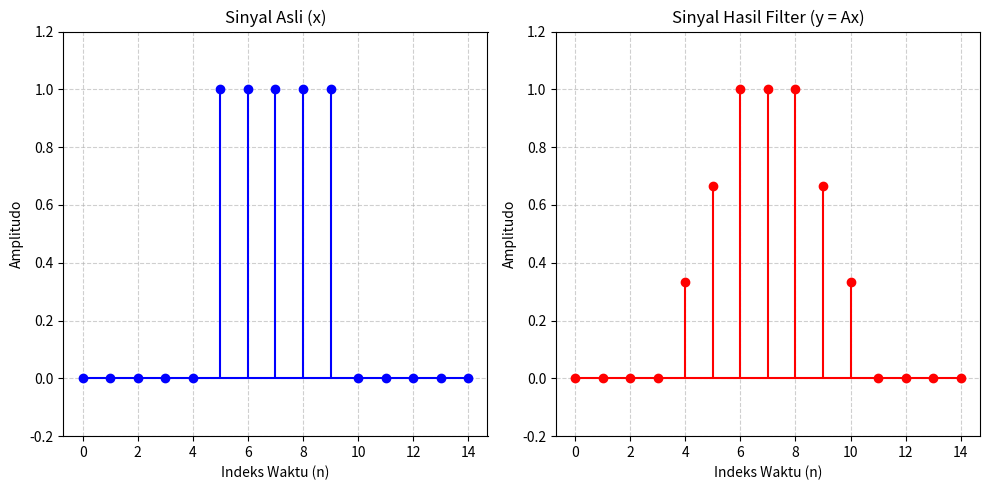

Here is the Python script that generated this plot:
import numpy as np
import matplotlib.pyplot as plt

def main():
    # 1. Membuat Sinyal Asli (x)
    n_samples = 15
    x = np.zeros(n_samples)
    x[5:10] = 1.0  # Sinyal bernilai 1 dari indeks 5 hingga 9
    print("Sinyal Asli (x):", x)

    # 2. Membuat Matriks Sistem (A) - Filter Blurring / Moving Average
    A = np.zeros((n_samples, n_samples))
    
    for i in range(n_samples):
        A[i, i] = 1/3
        if i > 0:
            A[i, i-1] = 1/3
        if i < n_samples - 1:
            A[i, i+1] = 1/3

    print("\nSebagian bentuk Matriks A (5x5 pertama):")
    print(np.round(A[:5, :5], 2))

    # 3. Menerapkan Sistem pada Sinyal (y = A * x)
    y = A @ x

    # 4. Visualisasi Hasil
    plt.figure(figsize=(10, 5))
    
    # Plot Sinyal Asli
    plt.subplot(1, 2, 1)
    plt.stem(range(n_samples), x, basefmt="b-", linefmt="b-", markerfmt="bo")
    plt.title('Sinyal Asli (x)')
    plt.xlabel('Indeks Waktu (n)')
    plt.ylabel('Amplitudo')
    plt.grid(True, linestyle='--', alpha=0.6)
    plt.ylim(-0.2, 1.2)

    # Plot Sinyal Hasil Filter
    plt.subplot(1, 2, 2)
    plt.stem(range(n_samples), y, basefmt="r-", linefmt="r-", markerfmt="ro")
    plt.title('Sinyal Hasil Filter (y = Ax)')
    plt.xlabel('Indeks Waktu (n)')
    plt.ylabel('Amplitudo')
    plt.grid(True, linestyle='--', alpha=0.6)
    plt.ylim(-0.2, 1.2)

    plt.tight_layout()
    plt.show()

if __name__ == "__main__":
    main()
